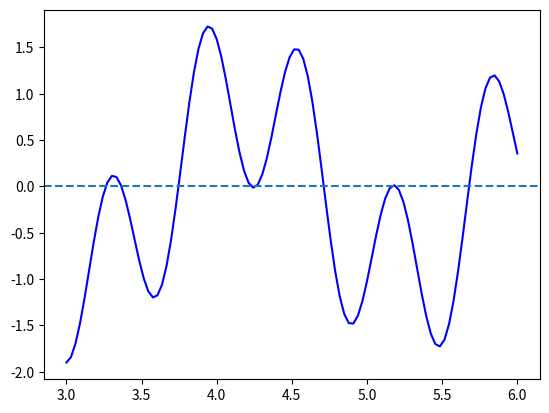

Generate this figure with matplotlib:
import numpy as np
import math
import matplotlib.pyplot as plt


def f(x):
    return np.sin(10 * x) + np.cos(3 * x)


n = 100
x = np.linspace(3, 6, n)
y = f(x)

xb = []

for i in range(n - 1):
    xl = x[i]
    xu = x[i + 1]

    if (f(xl) * f(xu)) < 0:
        xb.append([xl, xu])

if not xb == 0:
    print("Nenhum subintervalo foi encontrado")

print("xb = ", xb)
print("Número de subintervalos = ", len(xb))

plt.figure()
plt.plot(x, y, "-b", label="f(x)")
plt.axhline(0, linestyle="--")
plt.show()
